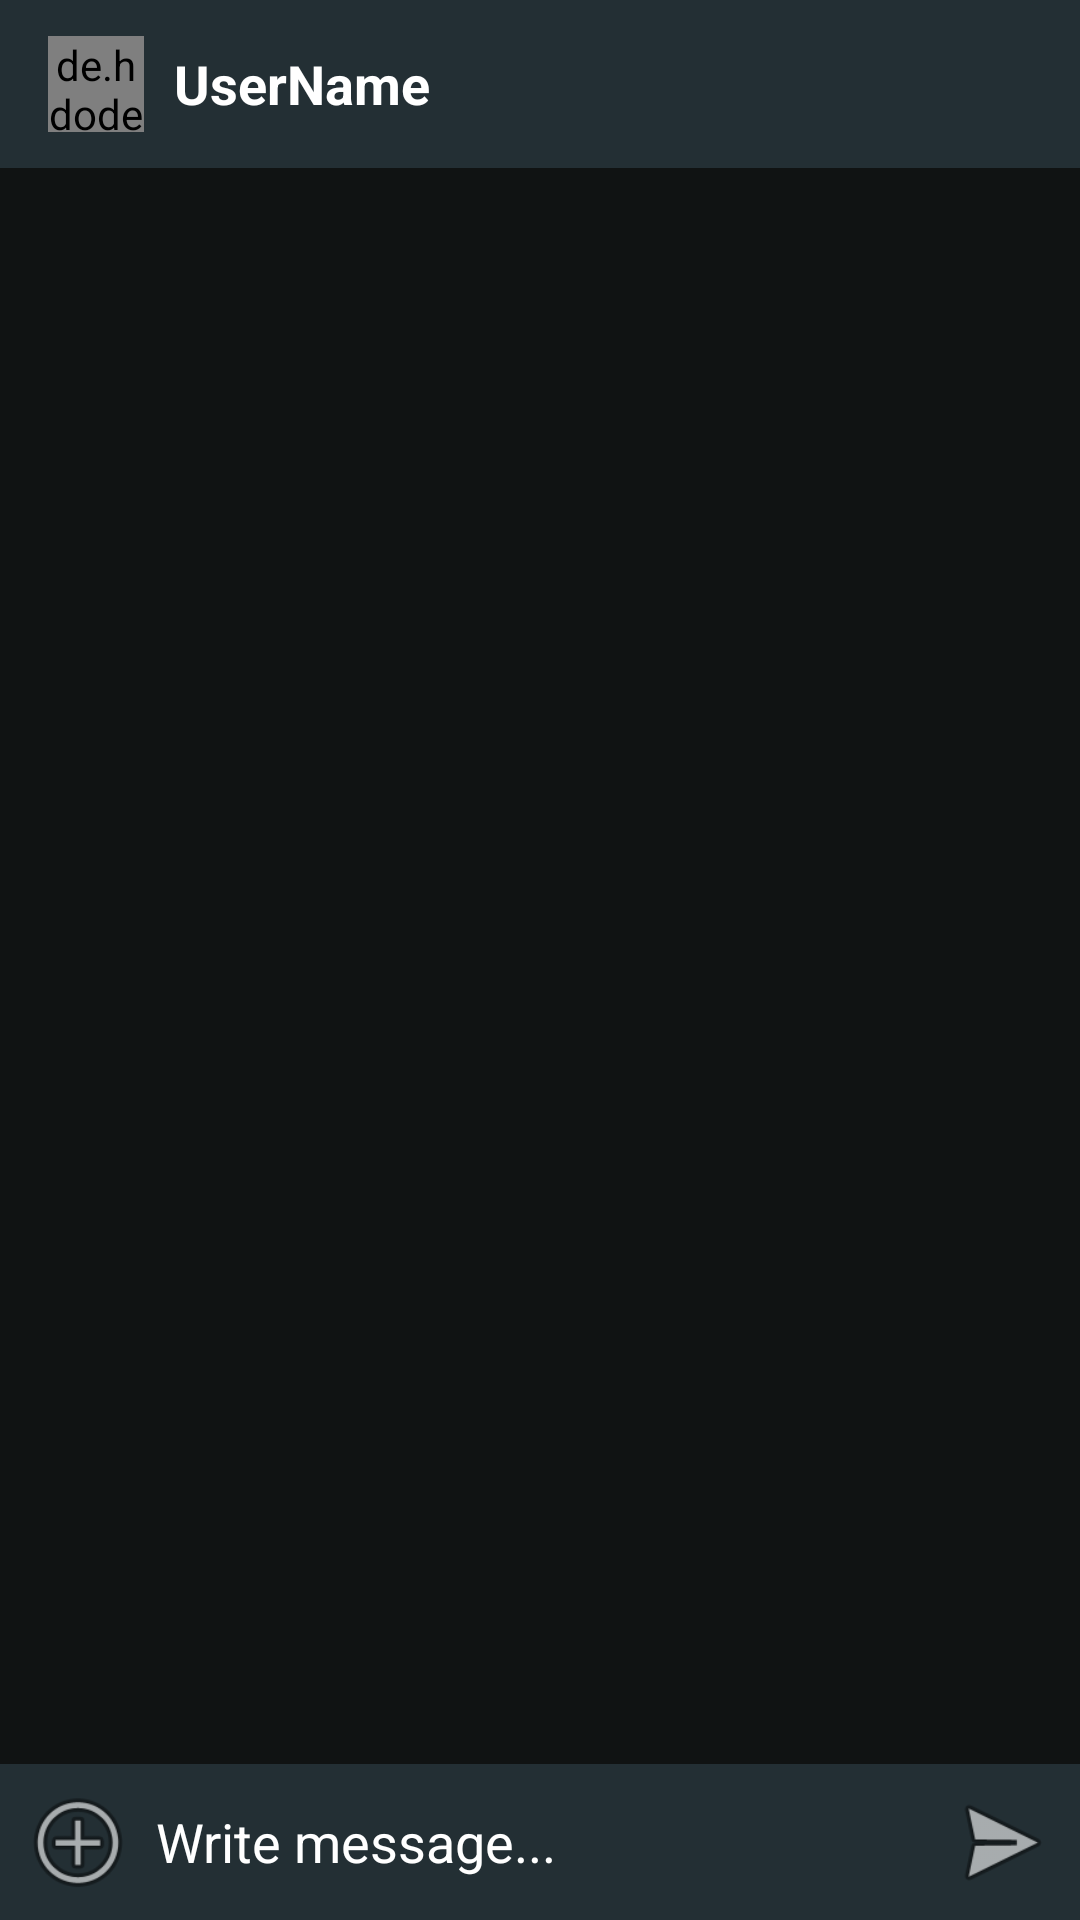

Produce the Android XML layout that renders to this screen, including the resource entries it uses.
<!-- AndroidManifest.xml: application theme Theme.RSAChat -->
<!-- res/layout/activity_message_chat.xml -->
<?xml version="1.0" encoding="utf-8"?>
<RelativeLayout xmlns:android="http://schemas.android.com/apk/res/android"
    xmlns:app="http://schemas.android.com/apk/res-auto"
    xmlns:tools="http://schemas.android.com/tools"
    android:layout_width="match_parent"
    android:layout_height="match_parent"
    tools:context=".MessageChatActivity"
    android:background="@color/colorPrimaryDark">

    <com.google.android.material.appbar.AppBarLayout
        android:id="@+id/appbarlayout_messagechat"
        android:layout_width="match_parent"
        android:layout_height="wrap_content"
        android:theme="@style/Theme.RSAChat.AppBarOverlay">

        <androidx.appcompat.widget.Toolbar
            android:id="@+id/toolbar_message_chat"
            android:layout_width="match_parent"
            android:layout_height="wrap_content"
            android:background="@color/colorPrimaryDark"
            app:popupTheme="@style/Theme.RSAChat.PopupOverlay">

            <de.hdodenhof.circleimageview.CircleImageView
                android:id="@+id/profileimage_messagechat"
                android:layout_width="32dp"
                android:layout_height="32dp"
                android:src="@drawable/profile_1">

            </de.hdodenhof.circleimageview.CircleImageView>

            <TextView
                android:id="@+id/username_messagechat"
                android:layout_width="wrap_content"
                android:layout_height="wrap_content"
                android:layout_marginStart="26dp"
                android:textSize="18sp"
                android:textColor="@color/white"
                android:text="@string/username"
                android:textStyle="bold">
            </TextView>

        </androidx.appcompat.widget.Toolbar>

    </com.google.android.material.appbar.AppBarLayout>

    <androidx.recyclerview.widget.RecyclerView
        android:id="@+id/recycler_messagechat"
        android:layout_width="match_parent"
        android:layout_height="match_parent"
        android:layout_below="@+id/appbarlayout_messagechat"
        android:background="@color/colorSoftDark"
        android:layout_above="@+id/layout_messagechat">

    </androidx.recyclerview.widget.RecyclerView>

    <RelativeLayout
        android:id="@+id/layout_messagechat"
        android:layout_width="match_parent"
        android:layout_height="wrap_content"
        android:padding="6dp"
        android:layout_alignParentBottom="true">

        <ImageView
            android:id="@+id/atach_image_messagechat"
            android:layout_width="40dp"
            android:layout_height="40dp"
            android:background="@android:drawable/ic_menu_add"
            android:layout_alignParentStart="true">
        </ImageView>

        <EditText
            android:id="@+id/write_messagechat"
            android:layout_width="match_parent"
            android:layout_height="wrap_content"
            android:background="@android:color/transparent"
            android:hint="Write message..."
            android:layout_toRightOf="@id/atach_image_messagechat"
            android:layout_centerVertical="true"
            android:layout_marginStart="6dp"
            android:layout_marginEnd="6dp"
            android:layout_toLeftOf="@+id/send_messagechat"
            android:textColorHint="@color/white">
        </EditText>

        <ImageView
            android:id="@+id/send_messagechat"
            android:layout_width="40dp"
            android:layout_height="40dp"
            android:background="@android:drawable/ic_menu_send"
            android:layout_alignParentEnd="true">
        </ImageView>

    </RelativeLayout>

</RelativeLayout>
<!-- resources referenced by this layout -->
<resources>
  <color name="colorPrimaryDark">#232F34</color>
  <color name="colorSoftDark">#101313</color>
  <color name="white">#FFFFFFFF</color>
  <!-- drawable profile_1: png bitmap (drawable, 225670 bytes) -->
  <string name="username">UserName</string>
  <style name="Theme.RSAChat.AppBarOverlay" parent="ThemeOverlay.AppCompat.Dark.ActionBar" />
  <style name="Theme.RSAChat.PopupOverlay" parent="ThemeOverlay.AppCompat.Light" />
  <style name="Theme.RSAChat" parent="Theme.MaterialComponents.DayNight.NoActionBar">
          
          <item name="colorPrimary">@color/colorPrimary</item>
          <item name="colorPrimaryVariant">@color/colorPrimaryDark</item>
          <item name="colorOnPrimary">@color/colorProfile</item>
          
          <item name="colorSecondary">@color/colorProfile</item>
          <item name="colorSecondaryVariant">@color/colorProfile</item>
          <item name="colorOnSecondary">@color/black</item>
          
          <item name="android:statusBarColor" tools:targetApi="l">?attr/colorPrimaryVariant</item>
          
      </style>
  <color name="colorPrimary">#344955</color>
  <color name="colorProfile">#F9AA33</color>
  <color name="black">#FF000000</color>
</resources>
